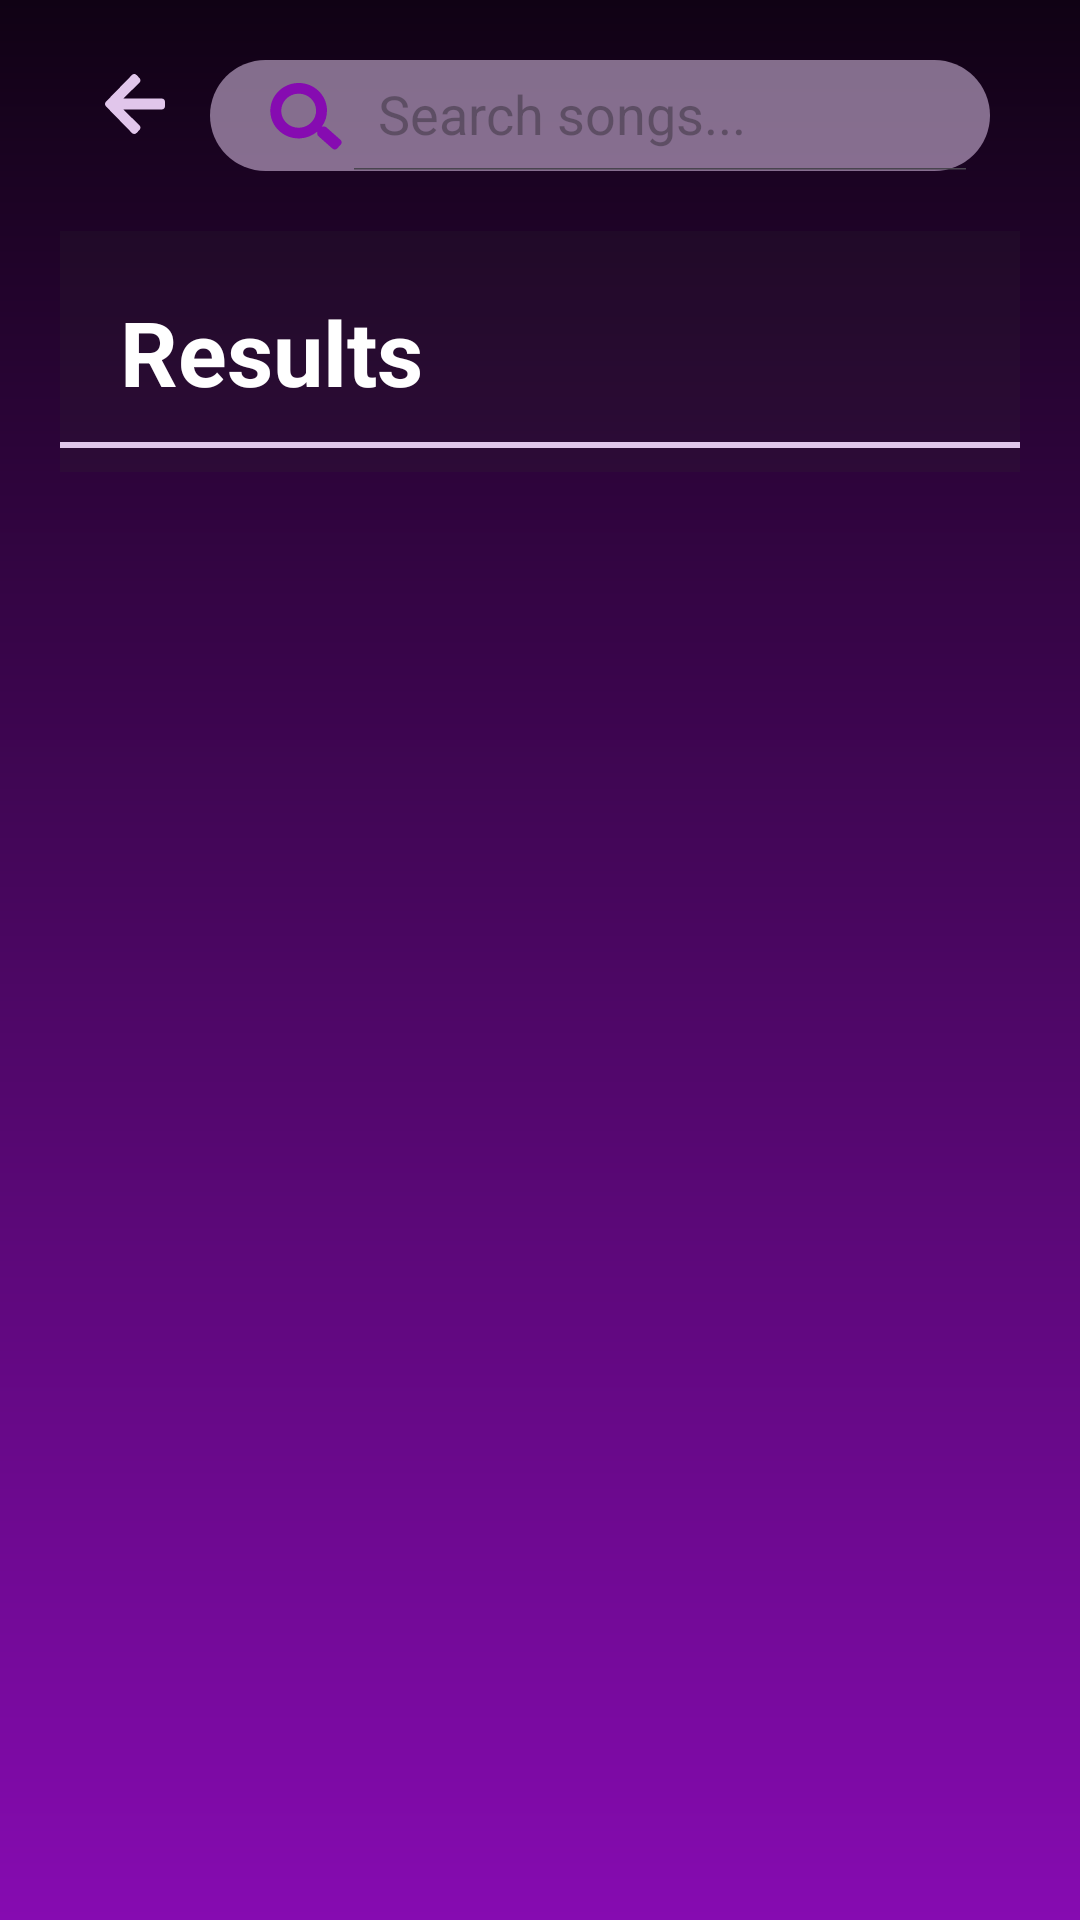

The Android layout XML behind this screen, and the referenced resources:
<!-- AndroidManifest.xml: application theme Theme.TryMusicPlayer -->
<!-- res/layout/fragment_search.xml -->
<?xml version="1.0" encoding="utf-8"?>
<RelativeLayout xmlns:android="http://schemas.android.com/apk/res/android"
    xmlns:tools="http://schemas.android.com/tools"
    xmlns:app="http://schemas.android.com/apk/res-auto"
    android:layout_width="match_parent"
    android:layout_height="match_parent"
    android:id="@+id/search"
    android:background="@drawable/intro_background"
    tools:context=".navigationfragments.SearchFragment">


    <RelativeLayout
        android:id="@+id/top_search"
        android:layout_width="wrap_content"
        android:layout_height="wrap_content"
        android:layout_marginTop="20dp"
        android:layout_marginEnd="30dp"
        android:layout_marginStart="30dp">

        <ImageButton
            android:id="@+id/back_icon"
            android:layout_width="30dp"
            android:layout_height="29dp"
            android:src="@drawable/point_leftarrow"
            android:background="@android:color/transparent"/>

        <androidx.appcompat.widget.SearchView
            android:id="@+id/search_bar"
            android:layout_width="match_parent"
            android:layout_height="37dp"
            android:layout_marginStart="10dp"
            android:background="@drawable/search_custom"
            android:layout_toEndOf="@id/back_icon"
            app:queryHint="Search songs..."
            app:searchIcon="@drawable/search_icon"
            app:iconifiedByDefault="false" />

    </RelativeLayout>


    
    <RelativeLayout
        android:id="@+id/results_layout"
        android:layout_width="match_parent"
        android:layout_height="wrap_content"
        android:background="#302c2c2c"
        android:layout_marginStart="20dp"
        android:layout_marginEnd="20dp"
        android:layout_below="@id/top_search"
        android:layout_marginTop="20dp">


        
        <TextView
            android:id="@+id/results_view"
            android:layout_width="wrap_content"
            android:layout_height="wrap_content"
            android:layout_marginStart="20dp"
            android:layout_marginTop="20dp"
            android:text="@string/results"
            android:textColor="@color/musica_color"
            android:textSize="30sp"
            android:textStyle="bold"/>

        
        <View
            android:id="@+id/line_separator"
            android:layout_width="match_parent"
            android:layout_height="2dp"
            android:layout_below="@id/results_view"
            android:layout_marginTop="10dp"
            android:background="@color/navicon_color"/>


        
        <androidx.recyclerview.widget.RecyclerView
            android:id="@+id/song_recyclerview"
            android:layout_width="match_parent"
            android:layout_height="wrap_content"
            android:layout_below="@id/results_view"
            android:layout_marginStart="20dp"
            android:layout_marginTop="20dp"
            tools:listitem="@layout/recycler_songs"/>
        

    </RelativeLayout>

</RelativeLayout>
<!-- res/layout/recycler_songs.xml (included above) -->
<?xml version="1.0" encoding="utf-8"?>
<RelativeLayout xmlns:android="http://schemas.android.com/apk/res/android"
    xmlns:app="http://schemas.android.com/apk/res-auto"
    xmlns:tools="http://schemas.android.com/tools"
    android:layout_width="match_parent"
    android:layout_height="80dp"
    android:background="?attr/selectableItemBackground">


    <ImageView
        android:id="@+id/icon_view"
        android:layout_width="50dp"
        android:layout_height="50dp"
        android:layout_centerVertical="true"
        android:src="@drawable/loading_logo"/>

    <TextView
        android:id="@+id/song_title"
        android:layout_width="180dp"
        android:layout_height="wrap_content"
        android:layout_toEndOf="@id/icon_view"
        android:layout_marginTop="20dp"
        android:layout_marginStart="10dp"
        android:textSize="16sp"
        android:maxLines="1"
        android:ellipsize="end"
        tools:text="Music"
        android:textStyle="bold"
        android:textColor="@color/white"/>

    <TextView
        android:id="@+id/song_artist"
        android:layout_width="wrap_content"
        android:layout_height="wrap_content"
        android:text="@string/artist_name"
        android:layout_toEndOf="@id/icon_view"
        android:layout_below="@id/song_title"
        android:layout_marginStart="10dp"
        android:textSize="12sp"
        android:textColor="@color/white"
        />

    <ImageView
        android:id="@+id/circle_separator"
        android:layout_width="4dp"
        android:layout_height="4dp"
        android:layout_marginTop="7dp"
        android:layout_toEndOf="@id/song_artist"
        android:layout_marginStart="5dp"
        android:src="@drawable/baseline_circle_24"
        android:layout_below="@id/song_title"
        app:tint="@color/white"/>


    <TextView
        android:id="@+id/song_album"
        android:layout_width="wrap_content"
        android:layout_height="wrap_content"
        android:text="@string/album"
        android:layout_toEndOf="@id/circle_separator"
        android:layout_below="@id/song_title"
        android:layout_marginStart="5dp"
        android:textSize="12sp"
        android:textColor="@color/white"
        />


    <ImageButton
        android:id="@+id/song_menu"
        android:layout_width="wrap_content"
        android:layout_height="wrap_content"
        android:layout_alignParentEnd="true"
        android:layout_centerVertical="true"
        android:background="?attr/selectableItemBackground"
        android:src="@drawable/song_menu"
        android:padding="10dp"/>

    <View
        android:id="@+id/line_separator_recycler"
        android:layout_width="match_parent"
        android:layout_height="0.75dp"
        android:layout_alignParentBottom="true"
        android:background="@color/line_separator" />

</RelativeLayout>
<!-- resources referenced by this layout -->
<resources>
  <color name="line_separator">#80856E8E</color>
  <color name="musica_color">#FFFFFF</color>
  <color name="navicon_color">#E1C6EB</color>
  <color name="white">#FFFFFFFF</color>
  <!-- drawable intro_background (drawable) -->
  <shape xmlns:android="http://schemas.android.com/apk/res/android"
      android:shape="rectangle">
      <gradient
          android:startColor="#100214"
          android:endColor="#860BB1"
          android:angle="10"/>
  </shape>
  <!-- drawable loading_logo: jpg bitmap (drawable, 640688 bytes) -->
  <!-- drawable point_leftarrow (drawable) -->
  <vector xmlns:android="http://schemas.android.com/apk/res/android"
      android:width="20dp"
      android:height="20dp"
      android:viewportWidth="20"
      android:viewportHeight="19">
    <path
        android:pathData="M11.497,17.727L10.505,18.693C10.086,19.102 9.407,19.102 8.992,18.693L0.315,10.24C-0.105,9.831 -0.105,9.169 0.315,8.765L8.992,0.307C9.412,-0.102 10.09,-0.102 10.505,0.307L11.497,1.273C11.92,1.686 11.912,2.36 11.479,2.765L6.1,7.76H18.929C19.522,7.76 20,8.225 20,8.804V10.196C20,10.775 19.522,11.24 18.929,11.24H6.1L11.479,16.235C11.916,16.64 11.925,17.314 11.497,17.727Z"
        android:fillColor="#E1C6EB"/>
  </vector>
  <!-- drawable search_custom (drawable) -->
  <?xml version="1.0" encoding="utf-8"?>
  <selector xmlns:tools="http://schemas.android.com/tools" xmlns:android="http://schemas.android.com/apk/res/android">
      <item>
          <shape android:shape="rectangle">
              <corners android:radius="20dp"/>
              <solid
                  android:color="#8CE1C6EB"
                  android:width="2dp"/>
          </shape>
      </item>
  </selector>
  <!-- drawable search_icon (drawable) -->
  <vector xmlns:android="http://schemas.android.com/apk/res/android"
      android:width="25dp"
      android:height="23dp"
      android:viewportWidth="25"
      android:viewportHeight="23">
    <path
        android:pathData="M23.876,19.657L19.136,15.455C18.922,15.265 18.639,15.168 18.349,15.182L17.609,15.218C18.785,13.591 19.433,11.584 19.328,9.441C19.079,4.344 14.652,0.42 9.439,0.674C4.225,0.929 0.202,5.267 0.451,10.364C0.701,15.462 5.127,19.386 10.341,19.131C12.533,19.024 14.512,18.198 16.054,16.895L16.089,17.618C16.103,17.902 16.23,18.167 16.444,18.357L21.184,22.559C21.631,22.955 22.321,22.922 22.722,22.484L23.945,21.166C24.351,20.728 24.319,20.053 23.876,19.657ZM10.167,15.582C6.959,15.739 4.235,13.328 4.081,10.187C3.928,7.05 6.399,4.381 9.612,4.224C12.82,4.067 15.545,6.478 15.698,9.619C15.851,12.756 13.38,15.425 10.167,15.582Z"
        android:fillColor="#860BB1"/>
  </vector>
  <!-- drawable song_menu (drawable) -->
  <vector xmlns:android="http://schemas.android.com/apk/res/android" android:height="30dp" android:tint="#FFFFFF" android:viewportHeight="24" android:viewportWidth="24" android:width="30dp">
        
      <path android:fillColor="@android:color/white" android:pathData="M6,10c-1.1,0 -2,0.9 -2,2s0.9,2 2,2 2,-0.9 2,-2 -0.9,-2 -2,-2zM18,10c-1.1,0 -2,0.9 -2,2s0.9,2 2,2 2,-0.9 2,-2 -0.9,-2 -2,-2zM12,10c-1.1,0 -2,0.9 -2,2s0.9,2 2,2 2,-0.9 2,-2 -0.9,-2 -2,-2z"/>
      
  </vector>
  <string name="album">Album</string>
  <string name="artist_name">Artist Name</string>
  <string name="results">Results</string>
  <style name="Theme.TryMusicPlayer" parent="Base.Theme.TryMusicPlayer" />
  <style name="Base.Theme.TryMusicPlayer" parent="Theme.Material3.DayNight.NoActionBar">
          
          
      </style>
</resources>
